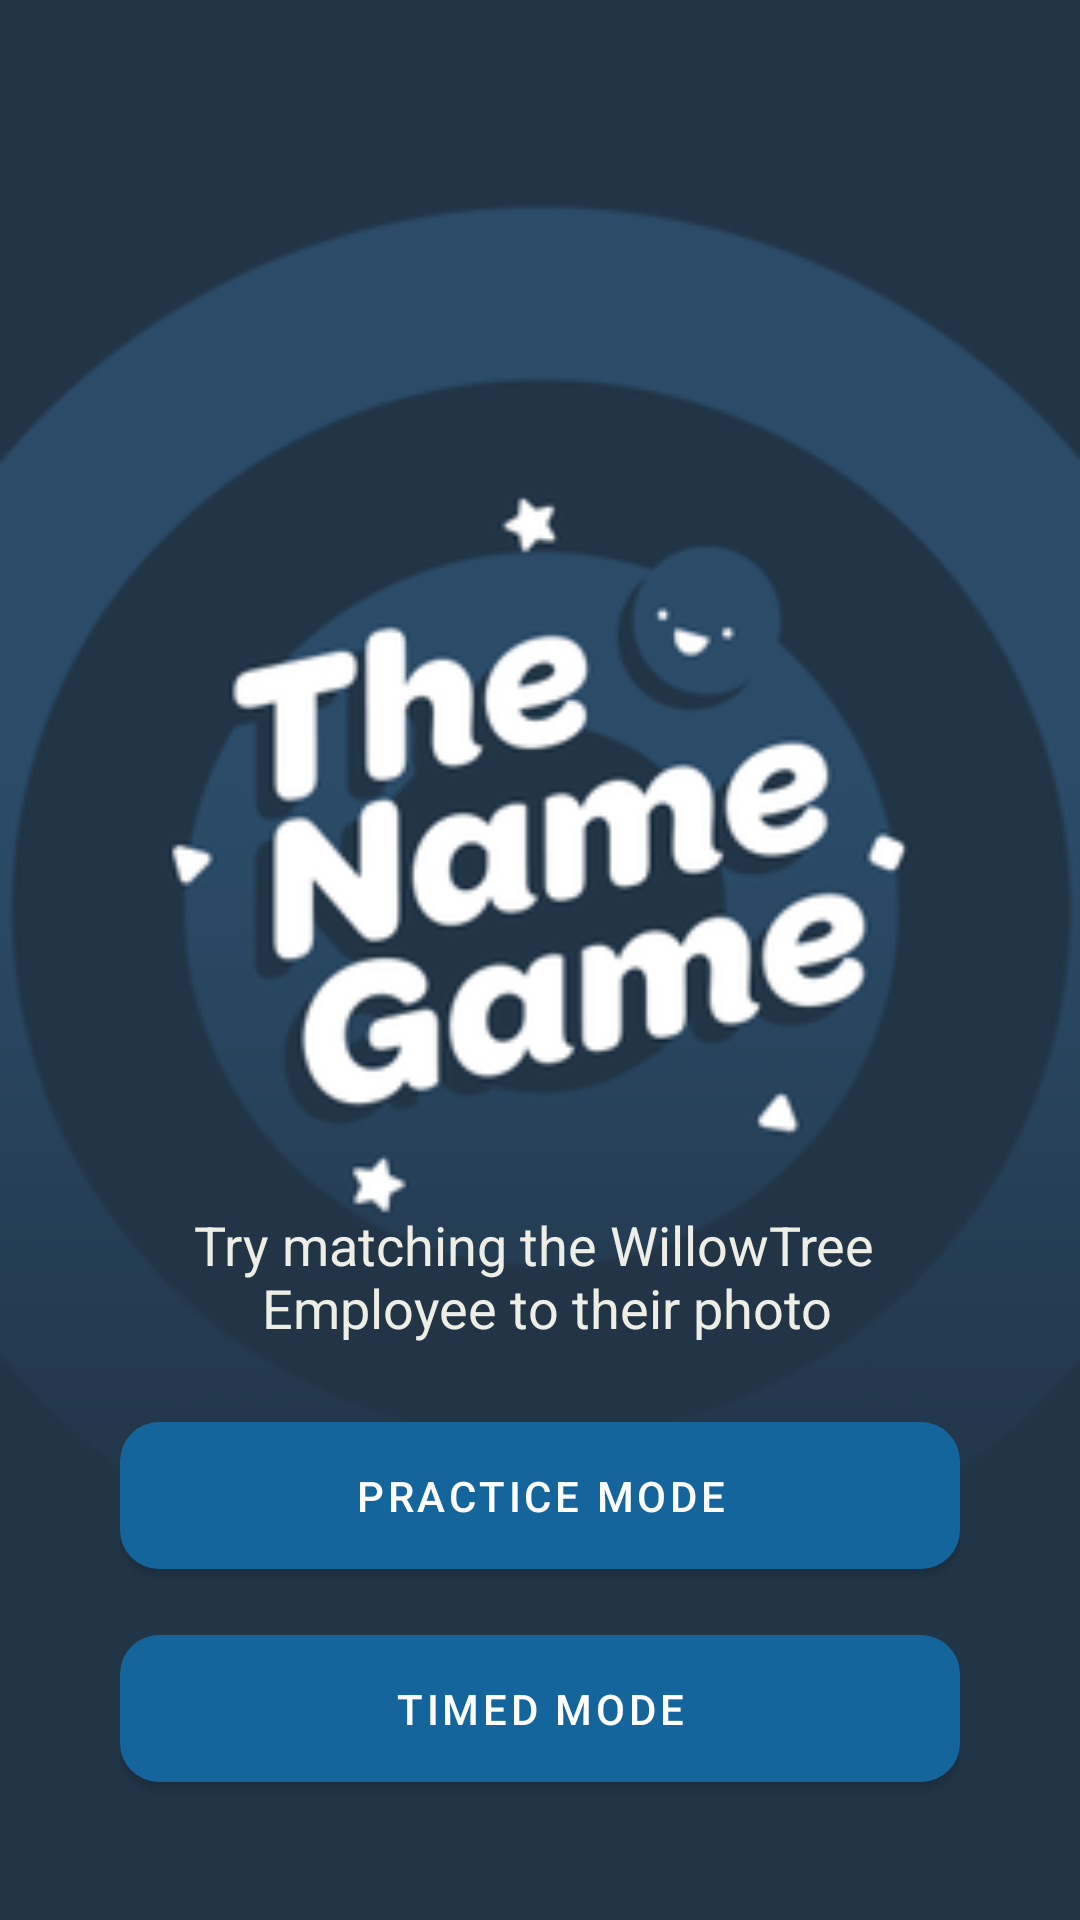

This screen was rendered from an Android layout file. Write that file and the resources it references.
<!-- AndroidManifest.xml: application theme AppTheme -->
<!-- res/layout/fragment_main_menu.xml -->
<?xml version="1.0" encoding="utf-8"?>
<androidx.constraintlayout.widget.ConstraintLayout xmlns:android="http://schemas.android.com/apk/res/android"
    xmlns:tools="http://schemas.android.com/tools"
    android:layout_width="match_parent"
    android:layout_height="match_parent"
    xmlns:app="http://schemas.android.com/apk/res-auto"
    tools:context=".ui.NameGameActivity"
    android:background="@drawable/background_portrait"
    android:id="@+id/container"
    android:paddingStart="@dimen/mainMenuPaddingPortrait"
    android:paddingEnd="@dimen/mainMenuPaddingPortrait"
    android:paddingBottom="@dimen/mainMenuPaddingPortrait">

    <TextView
        android:layout_width="wrap_content"
        android:layout_height="wrap_content"
        android:text="@string/mainMenuInstructions"
        android:textColor="@color/offWhite"
        app:layout_constraintBottom_toTopOf="@+id/practiceModeBtn"
        app:layout_constraintEnd_toEndOf="@+id/practiceModeBtn"
        app:layout_constraintStart_toStartOf="@+id/practiceModeBtn"
        android:layout_marginBottom="20dp"
        android:textSize="18sp"
        android:gravity="center"/>

    <com.google.android.material.button.MaterialButton
        android:id="@+id/practiceModeBtn"
        android:layout_width="0dp"
        android:layout_height="wrap_content"
        android:text="@string/practiceModeBtnTxt"
        android:contentDescription="@string/practiceModeBtnTxt"
        app:layout_constraintBottom_toTopOf="@+id/timedModeBtn"
        app:layout_constraintEnd_toEndOf="@+id/timedModeBtn"
        app:layout_constraintStart_toStartOf="@+id/timedModeBtn"
        android:layout_marginBottom="10dp"
        android:paddingTop="15dp"
        android:paddingBottom="15dp"
        app:cornerRadius="13dp"
        app:backgroundTint="@color/colorAccent"/>

    <com.google.android.material.button.MaterialButton
        android:id="@+id/timedModeBtn"
        android:layout_width="0dp"
        android:layout_height="wrap_content"
        android:text="@string/timedModeBtnTxt"
        android:contentDescription="@string/timedModeBtnTxt"
        app:layout_constraintBottom_toBottomOf="parent"
        app:layout_constraintEnd_toEndOf="parent"
        app:layout_constraintStart_toStartOf="parent"
        android:paddingTop="15dp"
        android:paddingBottom="15dp"
        app:cornerRadius="13dp"
        app:backgroundTint="@color/colorAccent"/>

</androidx.constraintlayout.widget.ConstraintLayout>
<!-- resources referenced by this layout -->
<resources>
  <color name="colorAccent">#15659D</color>
  <color name="offWhite">#edefe7</color>
  <dimen name="mainMenuPaddingPortrait">40dp</dimen>
  <!-- drawable background_portrait: png bitmap (drawable-hdpi, 17980 bytes) -->
  <string name="mainMenuInstructions">Try matching the WillowTree "\n" Employee to their photo</string>
  <string name="practiceModeBtnTxt">Practice Mode</string>
  <string name="timedModeBtnTxt">Timed Mode</string>
  <style name="AppTheme" parent="Theme.MaterialComponents.Light.NoActionBar">
          
          <item name="colorPrimary">@color/colorPrimary</item>
          <item name="colorPrimaryDark">@color/colorPrimaryDark</item>
          <item name="colorAccent">@color/colorAccent</item>
      </style>
  <color name="colorPrimary">#2B4C68</color>
  <color name="colorPrimaryDark">#223547</color>
</resources>
